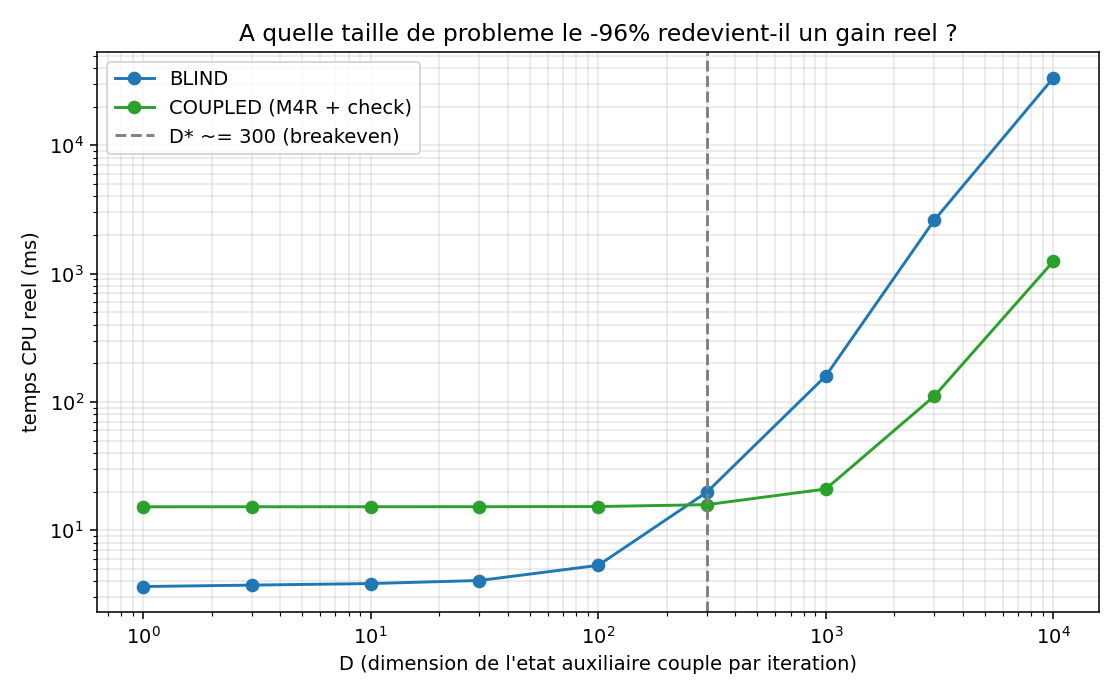

The data file committed next to this chart (first rows):
D, cost_matvec_s, cost_iter_total_s, blind_time_s, coupled_time_s, net_positive
1, 0.000002239, 0.000002469, 0.003641, 0.01523, 0
3, 0.000002303, 0.000002532, 0.003735, 0.01524, 0
10, 0.000002375, 0.000002604, 0.003841, 0.01524, 0
30, 0.000002521, 0.000002751, 0.004057, 0.01525, 0
100, 0.000003381, 0.000003610, 0.005324, 0.0153, 0
300, 0.00001319, 0.00001342, 0.01979, 0.01583, 1
1000, 0.000108, 0.0001082, 0.1596, 0.02096, 1
3000, 0.001776, 0.001776, 2.62, 0.1113, 1
10000, 0.02281, 0.02281, 33.64, 1.25, 1
